Run: headless pygame with SDL's dummy video driver; simulated clock (each Clock.tick advances the game by its frame time, no real sleeping); random seed 0; keys injected as events and as key.get_pressed() state; no mouse input.
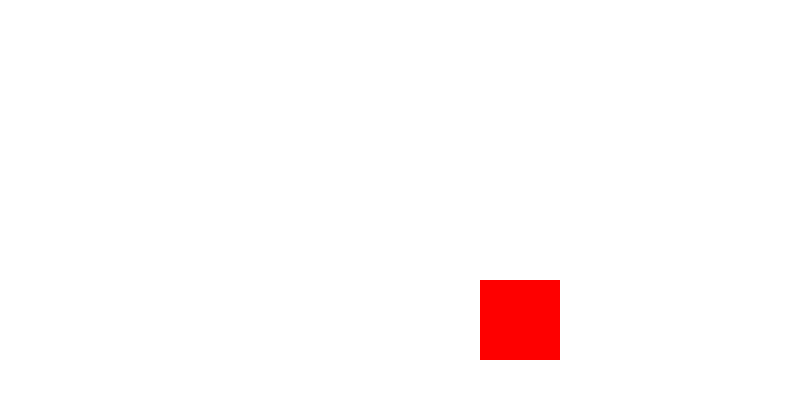
Frame 1 of 4 · flips 1–60 · no input
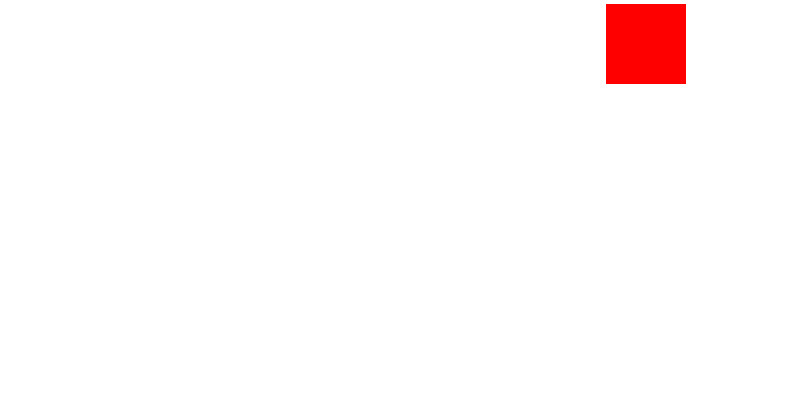
Frame 2 of 4 · flips 61–180 · tapped SPACE, RETURN · held RIGHT (→), D
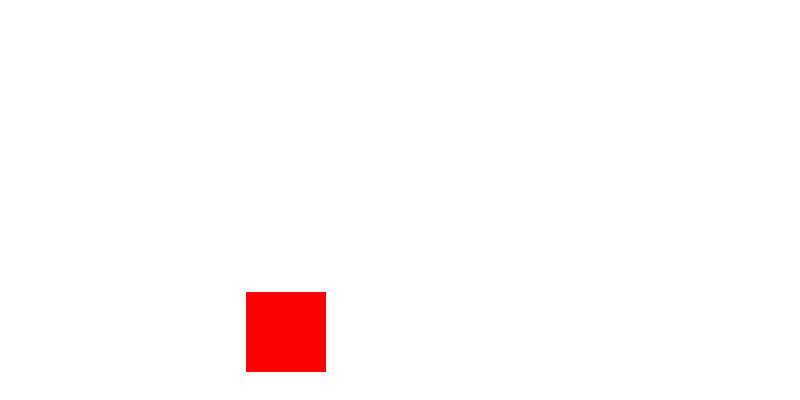
Frame 3 of 4 · flips 181–300 · held DOWN (↓), S
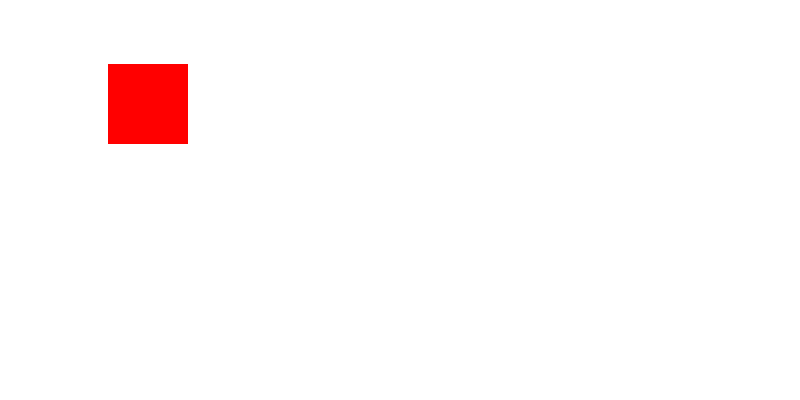
Frame 4 of 4 · flips 301–420 · held LEFT (←), A, UP (↑), W

The pygame program that drew these frames:


#importamos funciones

import pygame
import sys
pygame.init()#Iniciamos la programacion del juego

#Definimos Colores

black=(0,0,0)#Con este obtenemos el color negro
white=(255,255,255)#Con este obtenemos el color blanco
green=(0,255,0)#Con este obtenemos el color verde
red=(255,0,0)#Con este obtenemos el color rojo
blue=(0,0,255)#Con este obtenemos el color azul


#Le damos el ancho que queremos en nuestra pantalla

size=(800,400)

#Creamos una venta

screen=pygame.display.set_mode(size)

#Nos permite controlar la velocidad de nuestro objeto
clock=pygame.time.Clock()

#Coordenadas del cuadrado
cord_x=300
cord_y=100

#Creamos la velocidad del cuadrado

speed_x=3
speed_y=3

#Creamos nuestro bucle:

while True:
	for event in pygame.event.get():
		if event.type == pygame.QUIT:
			sys.exit()

	# estos codigos controlan nuestro movimiento dentro de la pantalla
	#LOGICA DEL PROGRAMA
	if cord_x>720 or cord_x<0:
		speed_x*=-1

	if cord_y>320 or cord_y<0:
		speed_y*=-1
	#LOGICA DEL PROGRAMA

	# Con este codigo le pongo animacion a mi objeto
	cord_x += speed_x
	cord_y += speed_y


	#Con esto le agrego color a la pantalla, siempre va primero
	screen.fill(white)
	###------Zona de dibujo
	pygame.draw.rect(screen, red,(cord_x,cord_y,80,80))
	
	#zona de Dibujo

	#Con esto actualizo mi pantalla
	pygame.display.flip()
	clock.tick(60)#Este parametro nos da la velocidad que le queremos implementar a nuestros objetos
